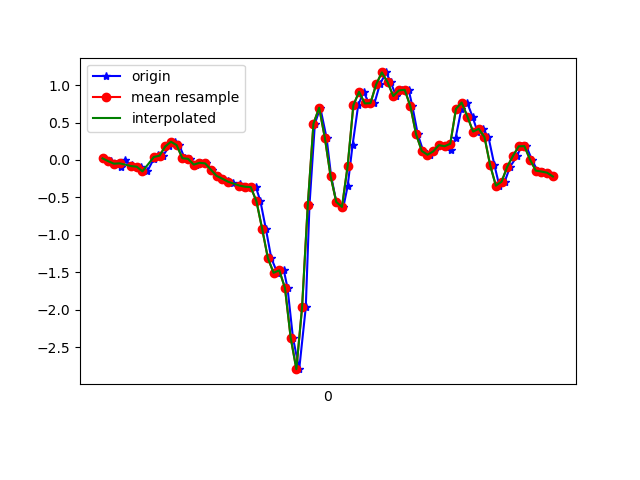

Values plotted in this chart, from the file beside it:
1617738557982, 434194679843340, 0.02146103, 0.16195701, 9.7E-5
1617738558009, 434194698862508, -0.01641, -0.02741, -0.04022
1617738558026, 434194717906476, -0.0494, 0.2499, -0.007233
1617738558044, 434194736925644, -0.09338, -0.2156, 9.7E-5
1617738558058, 434194755969612, 0.004357, 0.2878, -0.04022
1617738558084, 434194774989164, -0.07261, 0.2145, 0.009871
1617738558096, 434194794033164, -0.08972, -0.07628, -0.02922
1617738558115, 434194813052348, -0.08972, 0.2988, -0.02434
1617738558137, 434194832096348, -0.152, 0.08865, -0.007233
1617738558160, 434194851115548, 0.0178, 0.2304, -0.06343
1617738558173, 434194870159548, 0.06178, 0.223, -0.06588
1617738558192, 434194889152124, 0.05811, -0.07506, -0.07076
1617738558214, 434194908194396, 0.1815, -0.08117, -0.1257
1617738558234, 434194927211836, 0.2438, 0.05933, -0.1306
1617738558249, 434194946254108, 0.1986, -0.4514, -0.0952
1617738558268, 434194965271612, 0.0239, -0.3084, -0.188
1617738558287, 434194984302428, 0.01535, -0.1349, -0.1599
1617738558309, 434195003345404, -0.06162, -0.7262, -0.1257
1617738558325, 434195022363580, -0.03718, -0.8777, -0.1441
1617738558344, 434195041406556, -0.04573, -0.7934, -0.1526
1617738558364, 434195060424732, -0.1288, -0.7079, -0.1404
1617738558384, 434195079451836, -0.2119, -0.6737, -0.1172
1617738558401, 434195098469308, -0.2498, -0.5845, -0.0842
1617738558420, 434195117511548, -0.2766, -0.4342, -0.05977
1617738558439, 434195136529084, -0.3023, -0.2412, -0.01456
1617738558464, 434195155571388, -0.3267, 0.008019, 0.0453
1617738558478, 434195174602876, -0.3561, 0.322, 0.1394
1617738558496, 434195193645692, -0.3573, 0.7007, 0.2481
1617738558518, 434195212663676, -0.3622, 1.137, 0.3849
1617738558534, 434195231706492, -0.5528, 1.633, 0.5279
1617738558553, 434195250724540, -0.9205, 2.152, 0.6953
1617738558572, 434195269767356, -1.31, 2.663, 0.8846
1617738558593, 434195288710844, -1.507, 3.141, 1.056
1617738558616, 434195307751228, -1.474, 3.413, 1.174
1617738558629, 434195326766780, -1.71, 3.591, 1.224
1617738558648, 434195345807228, -2.373, 3.67, 1.289
1617738558670, 434195364822844, -2.795, 3.486, 1.399
1617738558693, 434195383888572, -1.97, 3.024, 1.414
1617738558706, 434195402904828, -0.6041, 2.808, 1.168
1617738558725, 434195421921148, 0.4869, 2.677, 0.7319
1617738558744, 434195440962300, 0.6983, 2.375, 0.3727
1617738558766, 434195459978684, 0.2951, 1.922, 0.2005
1617738558782, 434195479047484, -0.2143, 1.375, 0.08317
1617738558800, 434195498064572, -0.5601, 0.8388, -0.04755
1617738558825, 434195517229342, -0.6273, 0.3428, -0.149
1617738558840, 434195536246430, -0.3487, -0.06406, -0.2003
1617738558857, 434195555288286, 0.1937, -0.3475, -0.2198
1617738558877, 434195574305374, 0.7325, -0.6322, -0.2699
1617738558896, 434195593366110, 0.9109, -1.029, -0.3078
1617738558915, 434195612383710, 0.7557, -1.506, -0.3224
1617738558934, 434195631426014, 0.7594, -1.932, -0.3273
1617738558953, 434195650443358, 1.011, -2.253, -0.386
1617738558975, 434195669485662, 1.17, -2.617, -0.5008
1617738558991, 434195688513246, 1.039, -2.94, -0.5766
1617738559010, 434195707530974, 0.8547, -3.181, -0.6425
1617738559029, 434195726573534, 0.9304, -3.326, -0.6804
1617738559054, 434195745591134, 0.9378, -3.415, -0.7244
1617738559067, 434195764633694, 0.7191, -3.371, -0.7513
1617738559086, 434195783652318, 0.344, -3.198, -0.75
1617738559105, 434195802694878, 0.1204, -2.861, -0.6975
1617738559130, 434195821712606, 0.07033, -2.426, -0.6853
... 23 more rows
